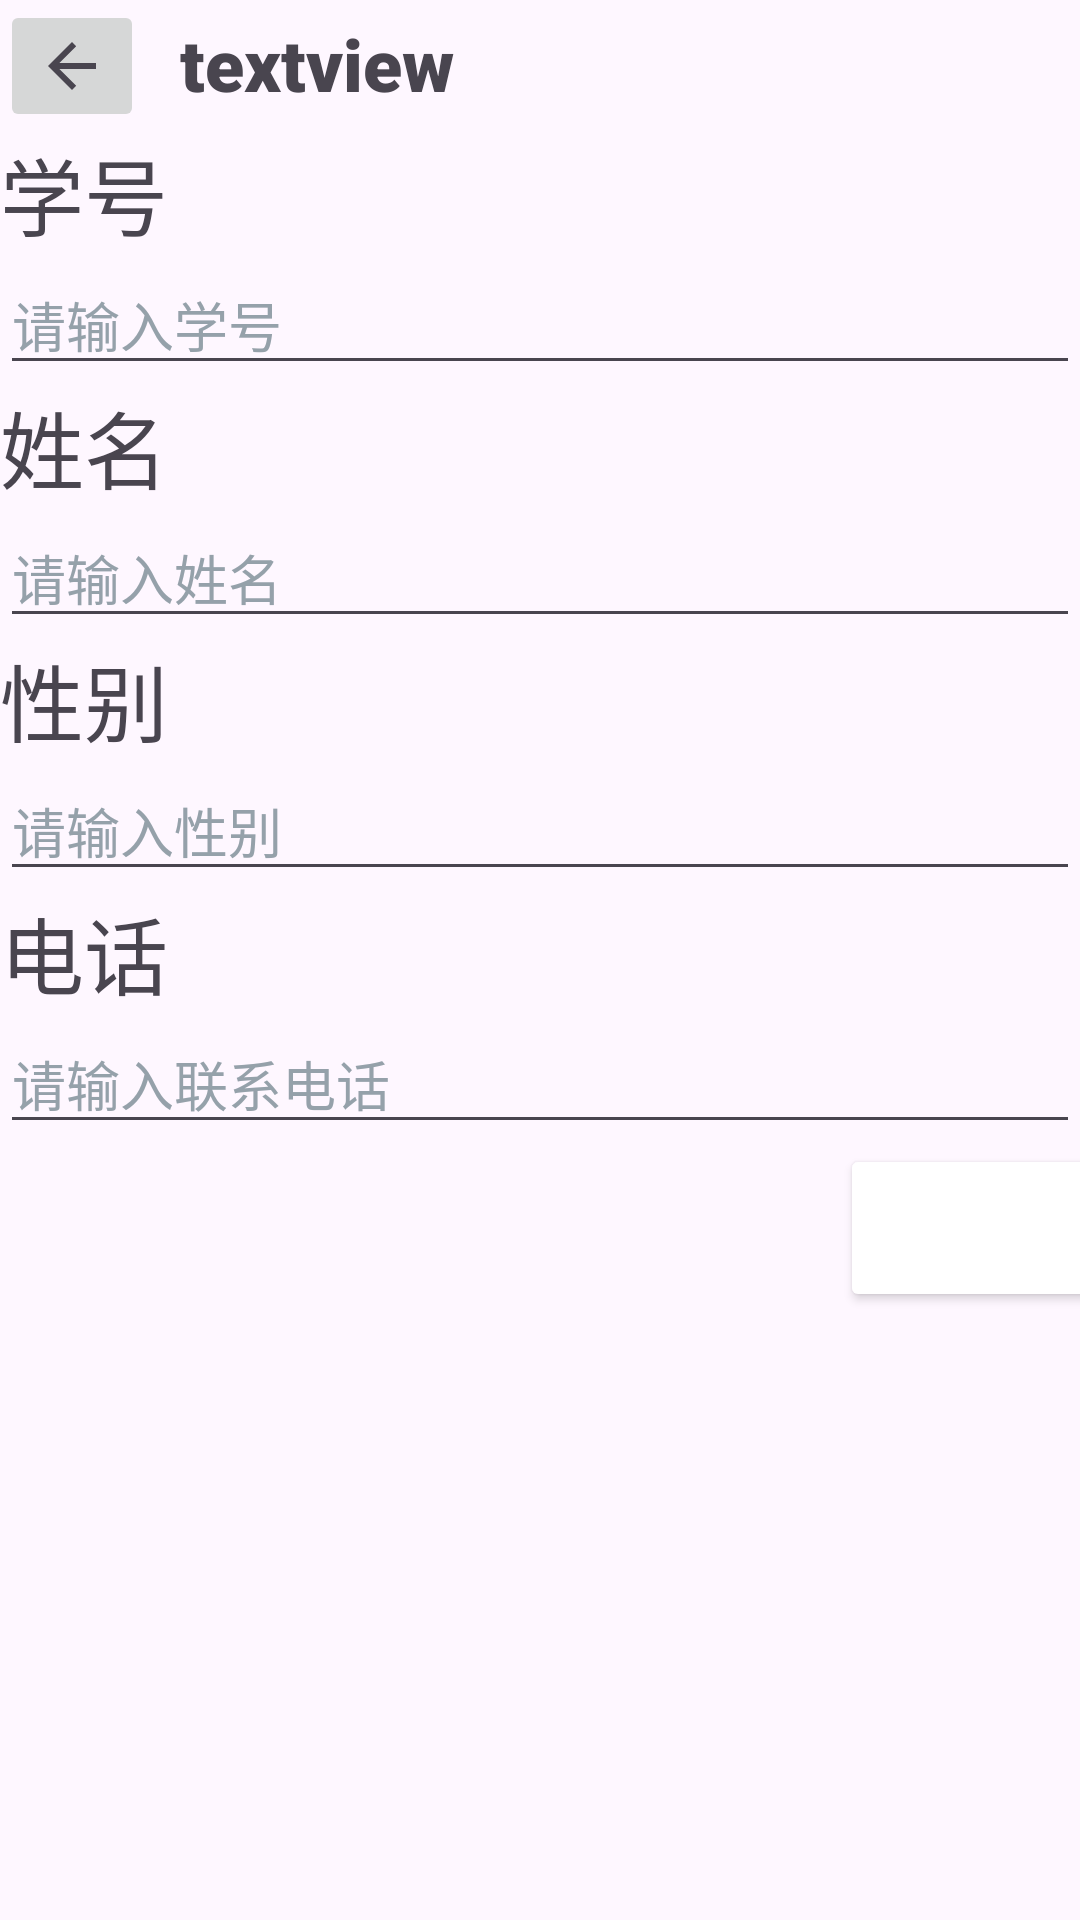

The Android layout XML behind this screen, and the referenced resources:
<!-- AndroidManifest.xml: application theme Theme.Exam5 -->
<!-- res/layout/stuinfo.xml -->
<?xml version="1.0" encoding="utf-8"?>
<LinearLayout xmlns:android="http://schemas.android.com/apk/res/android"
    xmlns:app="http://schemas.android.com/apk/res-auto"
    xmlns:tools="http://schemas.android.com/tools"
    android:layout_width="match_parent"
    android:layout_height="match_parent"
    android:orientation="vertical"
    tools:context=".addStu">

    <LinearLayout
        android:layout_width="match_parent"
        android:layout_height="wrap_content"
        android:orientation="horizontal">

        <ImageButton
            android:id="@+id/imageButton"
            android:layout_width="wrap_content"
            android:layout_height="wrap_content"
            app:srcCompat="?attr/homeAsUpIndicator" />

        <TextView
            android:id="@+id/title"
            android:layout_width="wrap_content"
            android:layout_height="match_parent"
            android:layout_marginLeft="12dp"
            android:layout_marginTop="5dp"
            android:fontFamily="sans-serif-black"
            android:lineSpacingExtra="8sp"
            android:text="textview"
            android:textAlignment="textStart"
            android:textSize="24dp"
            android:textStyle="bold" />
    </LinearLayout>



    <TextView
        android:id="@+id/tv1"
        android:layout_width="match_parent"
        android:layout_height="wrap_content"
        android:textSize="28dp"
        android:text="学号" />

    <EditText
        android:id="@+id/id"
        android:layout_width="match_parent"
        android:layout_height="wrap_content"
        android:ems="10"
        android:inputType="text"
        android:hint="请输入学号"
        android:textColorHint="#95A1AA"/>

    <TextView
        android:id="@+id/tv2"
        android:layout_width="match_parent"
        android:layout_height="wrap_content"
        android:textSize="28dp"
        android:text="姓名" />

    <EditText
        android:id="@+id/name"
        android:layout_width="match_parent"
        android:layout_height="wrap_content"
        android:ems="10"
        android:inputType="text"
        android:hint="请输入姓名"
        android:textColorHint="#95A1AA"/>

    <TextView
        android:id="@+id/tv3"
        android:layout_width="match_parent"
        android:layout_height="wrap_content"
        android:textSize="28dp"
        android:text="性别" />

    <EditText
        android:id="@+id/sex"
        android:layout_width="match_parent"
        android:layout_height="wrap_content"
        android:ems="10"
        android:inputType="text"
        android:hint="请输入性别"
        android:textColorHint="#95A1AA"/>

    <TextView
        android:id="@+id/tv4"
        android:layout_width="match_parent"
        android:layout_height="wrap_content"
        android:textSize="28dp"
        android:text="电话" />

    <EditText
        android:id="@+id/phone"
        android:layout_width="match_parent"
        android:layout_height="wrap_content"
        android:ems="10"
        android:inputType="text"
        android:hint="请输入联系电话"
        android:textColorHint="#95A1AA"/>

    <Button
        android:id="@+id/submit"
        android:layout_width="116dp"
        android:layout_height="56dp"
        android:layout_marginLeft="280dp"
        android:backgroundTint="@color/green"
        android:text="确认"
        android:textColor="@color/white" />

</LinearLayout>
<!-- resources referenced by this layout -->
<resources>
  <style name="Theme.Exam5" parent="Base.Theme.Exam5" />
  <style name="Base.Theme.Exam5" parent="Theme.Material3.DayNight.NoActionBar">
          
          
      </style>
  <!-- not gathered from this repository: default colours our renderer supplied (Android Studio template values) -->
  <color name="white">#FFFFFFFF</color>
</resources>
